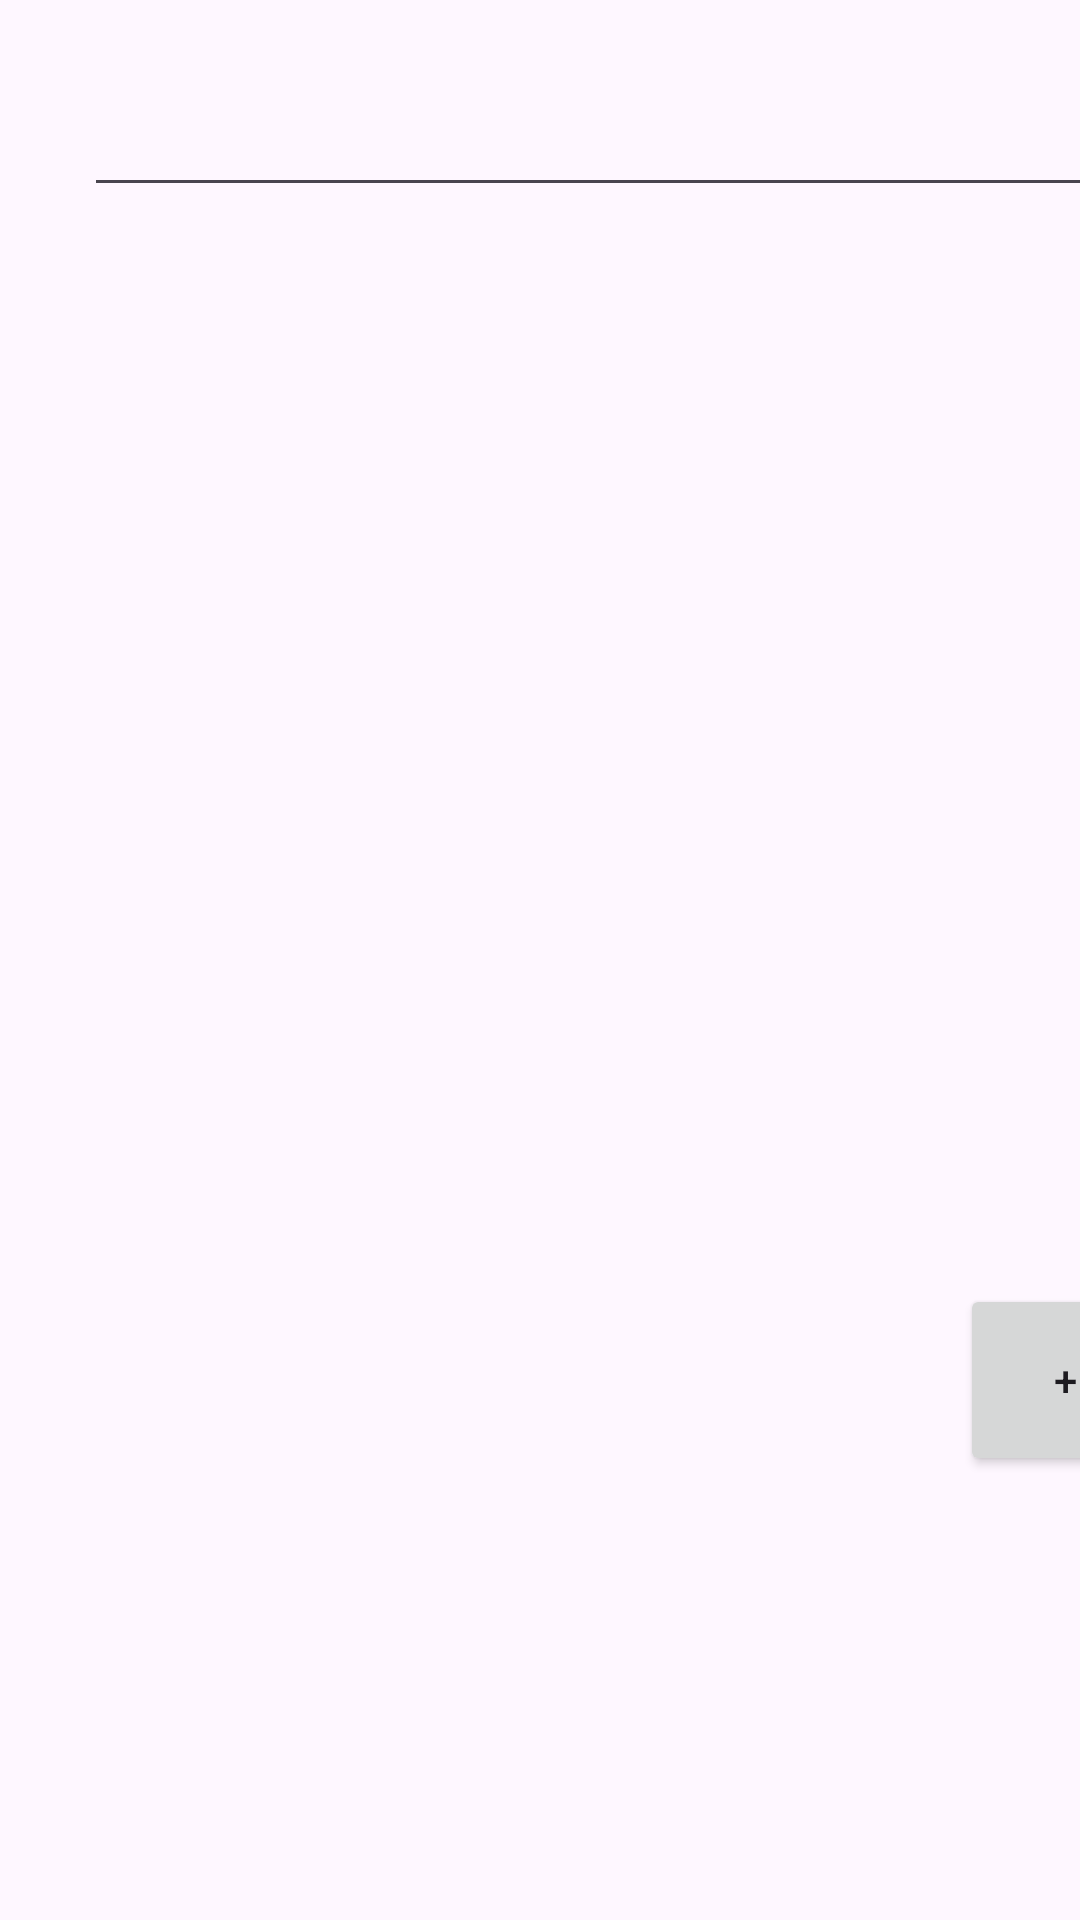

Layout XML and referenced resources for this Android screen:
<!-- AndroidManifest.xml: application theme Theme.Ontapandroid -->
<!-- res/layout/activity_main.xml -->
<?xml version="1.0" encoding="utf-8"?>
<androidx.constraintlayout.widget.ConstraintLayout xmlns:android="http://schemas.android.com/apk/res/android"
    xmlns:app="http://schemas.android.com/apk/res-auto"
    xmlns:tools="http://schemas.android.com/tools"
    android:layout_width="match_parent"
    android:layout_height="match_parent"
    tools:context=".MainActivity">

    <EditText

        android:id="@+id/ettsearch"
        android:layout_width="365dp"
        android:layout_height="53dp"
        android:layout_marginStart="28dp"
        android:layout_marginTop="16dp"
        android:ems="10"
        android:inputType="text"
        app:layout_constraintStart_toStartOf="parent"
        app:layout_constraintTop_toTopOf="parent" />

    <ListView
        android:id="@+id/lvthisinh"
        android:layout_width="357dp"
        android:layout_height="344dp"
        android:layout_marginStart="28dp"
        android:layout_marginTop="76dp"
        app:layout_constraintStart_toStartOf="parent"
        app:layout_constraintTop_toTopOf="parent"
        tools:ignore="MissingConstraints" />

    <Button
        android:id="@+id/btncreate"
        android:layout_width="70dp"
        android:layout_height="64dp"
        android:layout_marginStart="320dp"
        android:layout_marginTop="428dp"
        android:text="+"
        app:layout_constraintStart_toStartOf="parent"
        app:layout_constraintTop_toTopOf="parent"
        tools:ignore="MissingConstraints" />
</androidx.constraintlayout.widget.ConstraintLayout>
<!-- resources referenced by this layout -->
<resources>
  <style name="Theme.Ontapandroid" parent="Base.Theme.Ontapandroid" />
  <style name="Base.Theme.Ontapandroid" parent="Theme.Material3.DayNight.NoActionBar">
          
          
      </style>
</resources>
